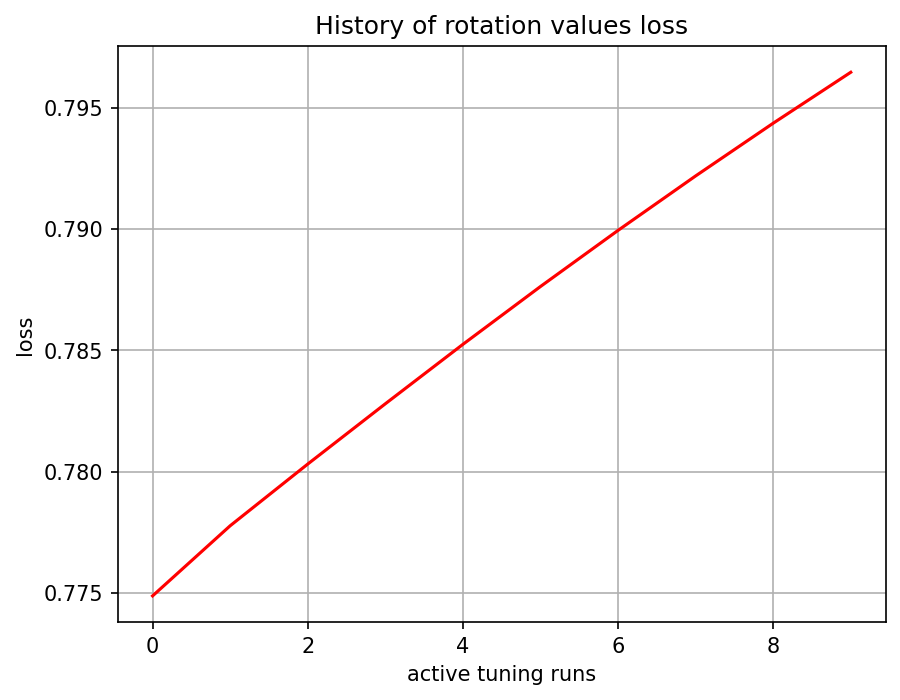

Values plotted in this chart, from the file beside it:
, 0
0, 0.7749
1, 0.7778
2, 0.7803
3, 0.7828
4, 0.7852
5, 0.7876
6, 0.7899
7, 0.7922
8, 0.7944
9, 0.7965
